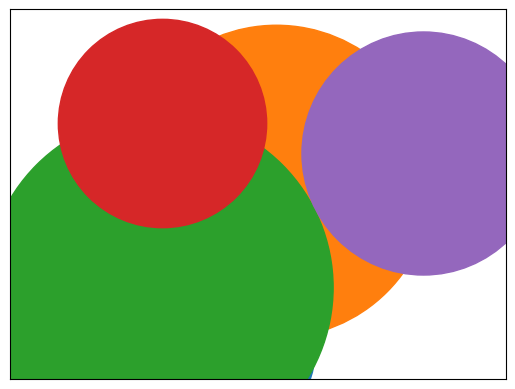

The script that saved this image:
"""
README BEFORE USE!

If you are working from PyCharm probably you do have
checked option to show plots in tool window ("SciView").
In that case matplotlib animations won't work until you
uncheck this option in your PyCharm Settings -> Tools
                                             -> Python Plots
                                             -> Show plots in tool window
Then start the program as usual, it will display
animation in a separate window called "python".
After you are done, you can check an option back to view
usual plots in SciView.
"""
import functools
import math
import random
import warnings

import matplotlib.pyplot as plt
import matplotlib.animation as animation

# disable warnings
warnings.filterwarnings("ignore")
# matplotlib configuration
# bounds of the room
x_lim = (0, 30)
y_lim = (0, 20)
# scaler for bigger points in plots
PLT_RADIUS_SCALER = 25

# set up plot to draw animations
fig = plt.figure()
ax = fig.add_subplot(111, autoscale_on=False, xlim=x_lim, ylim=y_lim)
# disable x and y axes labels
ax.set_yticks([])
ax.set_xticks([])

MAX_SPEED = 20
class Particle:
    def __init__(self, rx, ry, vx, vy, radius, mass, ax):
        self._rx = rx
        self._ry = ry
        self._vx = vx
        self._vy = vy
        self._radius = radius
        self._mass = mass
        self._collisions_count = 0
        self.ax = ax
        self._scatter, = self.ax.plot([], [], 'o', markersize=self._radius * PLT_RADIUS_SCALER)

    @property
    def rx(self):
        return self._rx

    @property
    def ry(self):
        return self._ry

    @property
    def vx(self):
        return self._vx

    @property
    def vy(self):
        return self._vy

    @vx.setter
    def vx(self, value):
        self._vx = value

    @vy.setter
    def vy(self, value):
        self._vy = value

    @property
    def radius(self):
        return self._radius

    @property
    def mass(self):
        return self._mass

    @property
    def collisions_count(self):
        return self._collisions_count

    @collisions_count.setter
    def collisions_count(self, value):
        self._collisions_count = value

    @property
    def scatter(self):
        return self._scatter

    def move(self, dt):
        if (self._rx + self._vx * dt < x_lim[0] + self._radius) or \
                (self._rx + self._vx * dt > x_lim[1] - self._radius):
            self._vx = -self._vx
        if (self._ry + self._vy * dt < y_lim[0] + self._radius) or \
                (self._ry + self._vy * dt > y_lim[1] - self._radius):
            self._vy = -self._vy
        self._vx = min(self._vx, MAX_SPEED)
        self._vy = min(self._vy, MAX_SPEED)

        self._rx = self._rx + self._vx * dt
        self._ry = self._ry + self._vy * dt
        self.scatter.set_data([self._rx], [self._ry])

    def bounce_off(self, that):
        dx = that.rx - self.rx
        dy = that.ry - self.ry
        dvx = that.vx - self.vx
        dvy = that.vy - self.vy
        dvdr = dx * dvx + dy * dvy
        dist = self.radius + that.radius
        j = 2 * self.mass * that.mass * dvdr / ((self.mass + that.mass) * dist)
        j_x = j * dx / dist
        j_y = j * dy / dist
        self.vx += j_x / self.mass
        self.vy += j_y / self.mass
        that.vx -= j_x / that.mass
        that.vy -= j_y / that.mass
        self.vx, self.vy = min(self.vx, MAX_SPEED), min(self.vy, MAX_SPEED)
        that.vx, that.vy = min(that.vx, MAX_SPEED), min(that.vy, MAX_SPEED)
        self.collisions_count += 1
        that.collisions_count += 1

    def time_to_hit(self, that):
        if self == that:
            return math.inf
        dx = that.rx - self.rx
        dy = that.ry - self.ry
        dvx = that.vx - self.vx
        dvy = that.vy - self.vy
        dvdr = dx * dvx + dy * dvy
        if dvdr > 0:
            return math.inf
        dvdv = dvx * dvx + dvy * dvy
        drdr = dx * dx + dy * dy
        sigma = self.radius + that.radius
        d = (dvdr * dvdr) - dvdv * (drdr - sigma * sigma)
        if d < 0:
            return math.inf
        if dvdv != 0:
            return -(dvdr + math.sqrt(d)) / dvdv
        return math.inf



# this function moves all objects passing delta time, returns
# scatter plot of points that should be drawn
# the last parameter is time in seconds, it goes from matplotlib animator
def animate(objects, dt, _t):
    for obj in objects:
        obj.move(dt)

    return [obj.scatter for obj in objects]


if __name__ == "__main__":
    # 10 milliseconds delta t
    delta_t = 30
    n_balls = 5
    balls = []

    for i in range(n_balls):
        x = random.randint(1, 25)
        y = random.randint(1, 15)
        vx = random.randint(1, 20)
        vy = random.randint(1, 20)
        mass = random.random()
        radius = random.randint(5,10)
        print(f"Creating a new Particle({x}, {y}, {vx}, {vy}, {radius}, {mass})")
        balls.append(Particle(x, y, vx, vy, radius, mass, ax))

    ani = animation.FuncAnimation(
        fig, functools.partial(animate, balls, delta_t / 1_000), interval=delta_t, blit=True, save_count=100,
    )

    plt.show()
